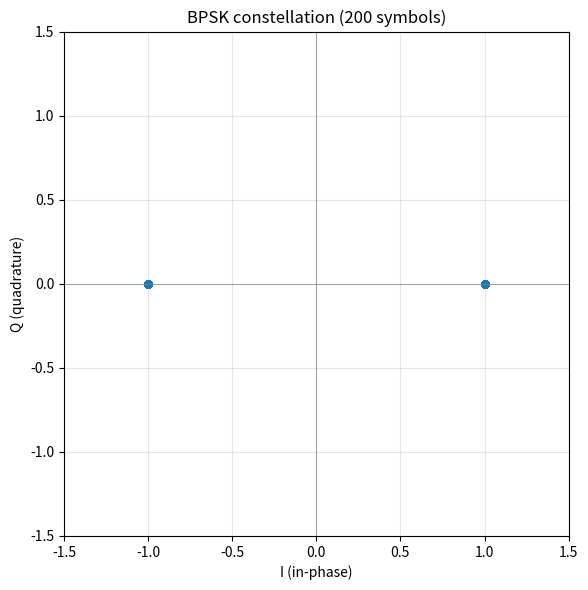

Generate this figure with matplotlib:
# Constellation
import matplotlib.pyplot as plt
import numpy as np


np.random.seed(0)

num_symbols = 200

bits = np.random.randint(0, 2, num_symbols)
symbols = 2 * bits - 1

x_symbols = symbols.astype(np.complex64)    # Turn into complex number.

fig, ax = plt.subplots(figsize=(6, 6))

ax.plot(np.real(x_symbols), np.imag(x_symbols), ".", markersize=10, color="C0")
ax.axhline(0, color="gray", linewidth=0.5)
ax.axvline(0, color="gray", linewidth=0.5)
ax.set_xlim(-1.5, 1.5)
ax.set_ylim(-1.5, 1.5)
ax.set_xlabel("I (in-phase)")
ax.set_ylabel("Q (quadrature)")
ax.set_title(f"BPSK constellation ({num_symbols} symbols)")
ax.set_aspect("equal")
ax.grid(True, alpha=0.3)

fig.tight_layout()
fig.savefig("d20_constellation.png", dpi=120)
print("saved to d20_constellation.png")

unique_points = np.unique(x_symbols)
print("unique constellation points:", unique_points)
print("expected: [-1.+0.j  1.+0.j]")
